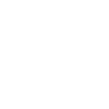
t = 0.00 s
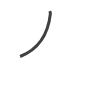
t = 0.75 s
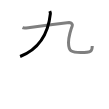
t = 1.50 s
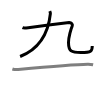
t = 2.50 s
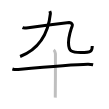
t = 3.25 s
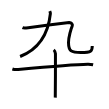
t = 4.00 s

The animated SVG that drew these frames (rendered in a browser with its animation timeline set to each time). Animation: 4 SMIL elements (animate=4); one cycle of 4.00 s.

<svg width="109px" height="109px" viewBox="0 0 px 109px" xmlns="http://www.w3.org/2000/svg" xmlns:xlink="http://www.w3.org/1999/xlink" xml:space="preserve" version="1.1"  baseProfile="full">
<path d="M49.74,11.12c0.39,0.88,0.71,1.81,0.64,2.49C48.12,34.75,38.5,49.25,20.12,56.5" style="fill:none;stroke:black;stroke-width:3;opacity:0">
  <animate attributeType="CSS" attributeName="opacity" from="0" to="1" begin="0s" dur="1s" repeatCount="Indefinite" fill="freeze" />
</path>
<path d="M22.5,27.67c0.95,0.4,4.52,0.13,5.71,0c1.19-0.13,39.88-5.04,40.95-5.07c2.38-0.07,3.77,2.01,3.04,3.49c-1.07,2.19-3.7,10.84-3.7,16.42c0,9,3,10,12.5,10c10.25,0,11.25-1.25,11.25-6.5" style="fill:none;stroke:black;stroke-width:3;opacity:0">
  <animate attributeType="CSS" attributeName="opacity" from="0" to="1" begin="1s" dur="1s" repeatCount="Indefinite" fill="freeze" />
</path>
<path d="M12.38,68.98c1.52,0.54,4.31,0.68,5.82,0.54c19.3-1.77,56.3-5.02,69.61-5.23c2.53-0.04,4.05,0.26,5.31,0.53" style="fill:none;stroke:black;stroke-width:3;opacity:0">
  <animate attributeType="CSS" attributeName="opacity" from="0" to="1" begin="2s" dur="1s" repeatCount="Indefinite" fill="freeze" />
</path>
<path d="M53.71,49.88c0.52,0.41,1.62,3.11,1.73,3.93c0.11,0.83-0.07,38.63-0.17,43.82" style="fill:none;stroke:black;stroke-width:3;opacity:0">
  <animate attributeType="CSS" attributeName="opacity" from="0" to="1" begin="3s" dur="1s" repeatCount="Indefinite" fill="freeze" />
</path>
</svg>
